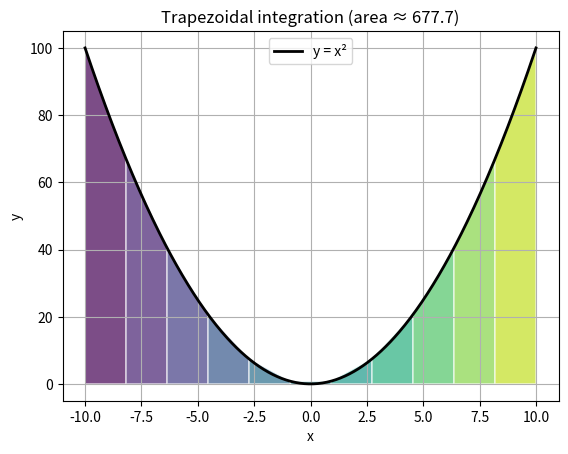

The script that saved this image:
#code to plot a parabola using matplotlib and show the trapezoids used for integration

import matplotlib.pyplot as plt
import numpy as np

# Smooth curve for reference
x = np.linspace(-10, 10, 400)
y = x**2

# Coarse points define the trapezoids (fewer = more visible)
xt = np.linspace(-10, 10, 12)
yt = xt**2

# Numerical integration over the coarse points
area = np.trapezoid(yt, xt)

plt.plot(x, y, color='black', linewidth=2, label='y = x²')

# Draw each trapezoid as a filled colored polygon
cmap = plt.cm.viridis
for i in range(len(xt) - 1):
    poly_x = [xt[i], xt[i + 1], xt[i + 1], xt[i]]
    poly_y = [0, 0, yt[i + 1], yt[i]]
    plt.fill(poly_x, poly_y,
             facecolor=cmap(i / (len(xt) - 1)),
             edgecolor='white', alpha=0.7)

plt.xlabel('x')
plt.ylabel('y')
plt.title(f'Trapezoidal integration (area ≈ {area:.1f})')
plt.legend()
plt.grid(True)
plt.show()


print("Area under the curve:", area)
